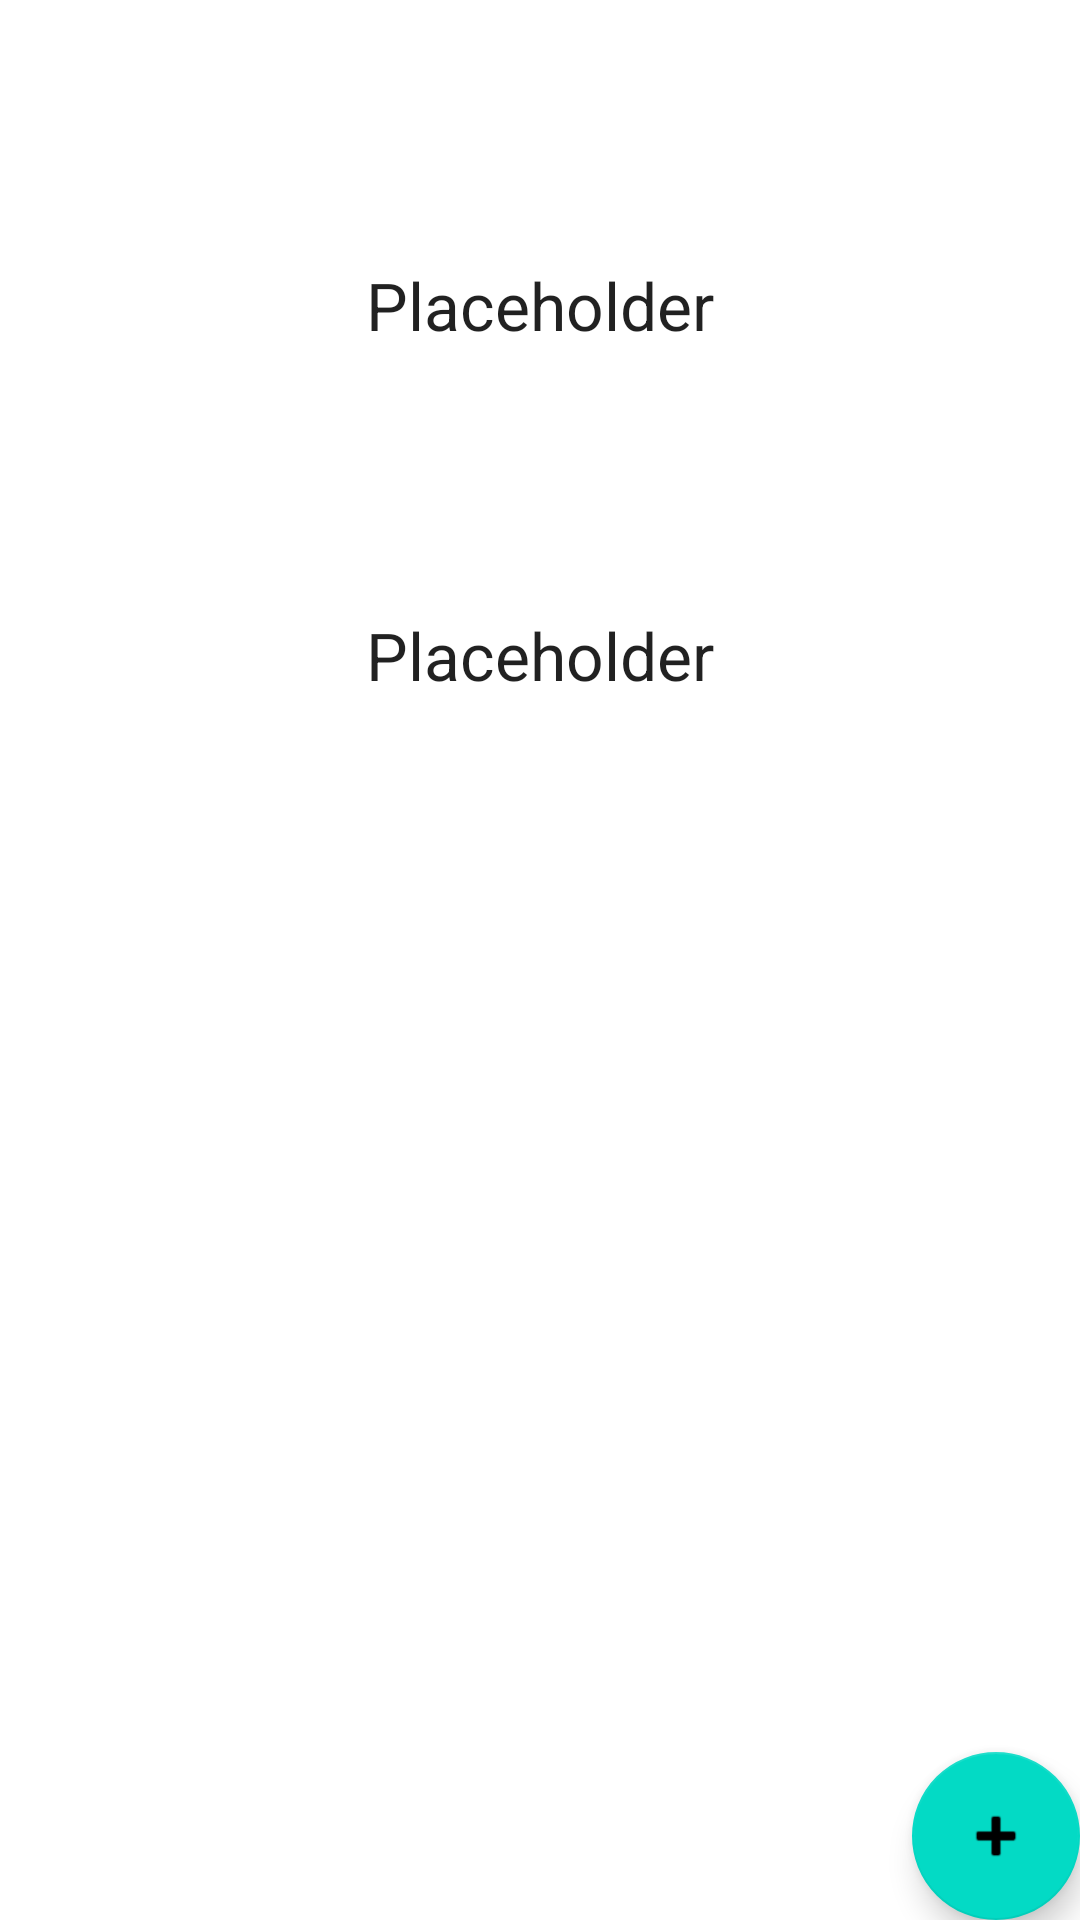

This screen was rendered from an Android layout file. Write that file and the resources it references.
<!-- AndroidManifest.xml: application theme Theme.TicTacToe -->
<!-- res/layout/fragment_dashboard.xml -->
<?xml version="1.0" encoding="utf-8"?>
<androidx.constraintlayout.widget.ConstraintLayout xmlns:android="http://schemas.android.com/apk/res/android"
    xmlns:app="http://schemas.android.com/apk/res-auto"
    xmlns:tools="http://schemas.android.com/tools"
    android:name="androidsamples.java.tictactoe.DashboardFragment"
    android:layout_width="match_parent"
    android:layout_height="match_parent"
    tools:context=".DashboardFragment">

  <TextView
      android:id="@+id/txt_username"
      android:layout_width="wrap_content"
      android:layout_height="wrap_content"
      android:text="@string/placeholder"
      android:textAppearance="@style/TextAppearance.AppCompat.Large"
      app:layout_constraintBottom_toTopOf="@+id/txt_score"
      app:layout_constraintEnd_toEndOf="parent"
      app:layout_constraintStart_toStartOf="parent"
      app:layout_constraintTop_toTopOf="parent" />

  <TextView
      android:id="@+id/txt_score"
      android:layout_width="wrap_content"
      android:layout_height="wrap_content"
      android:text="@string/placeholder"
      android:textAppearance="@style/TextAppearance.AppCompat.Large"
      app:layout_constraintBottom_toTopOf="@+id/list"
      app:layout_constraintEnd_toEndOf="parent"
      app:layout_constraintStart_toStartOf="parent"
      app:layout_constraintTop_toTopOf="parent"
      app:layout_constraintVertical_bias="0.628" />

  <androidx.recyclerview.widget.RecyclerView
      android:id="@+id/list"
      android:layout_width="match_parent"
      android:layout_height="wrap_content"
      app:layoutManager="LinearLayoutManager"
      app:layout_constraintBottom_toBottomOf="parent"
      app:layout_constraintTop_toBottomOf="@id/txt_score"
      tools:layout_editor_absoluteX="16dp"
      app:layout_constrainedHeight="true"
      app:layout_constraintVertical_chainStyle="packed"
      tools:listitem="@layout/fragment_item" />


  <com.google.android.material.floatingactionbutton.FloatingActionButton
      android:id="@+id/fab_new_game"
      android:layout_width="wrap_content"
      android:layout_height="wrap_content"
      android:layout_margin="@dimen/text_margin"
      android:contentDescription="@string/new_game"
      app:layout_constraintBottom_toBottomOf="parent"
      app:layout_constraintEnd_toEndOf="parent"
      app:srcCompat="@android:drawable/ic_input_add" />
</androidx.constraintlayout.widget.ConstraintLayout>
<!-- res/layout/fragment_item.xml (included above) -->
<?xml version="1.0" encoding="utf-8"?>
<LinearLayout xmlns:android="http://schemas.android.com/apk/res/android"
    android:layout_width="match_parent"
    android:layout_height="wrap_content"
    android:layout_margin="8dp"
    android:exported="true"
    android:padding="4dp"
    android:background="@color/design_default_color_secondary"
    android:orientation="vertical">

  <TextView
      android:id="@+id/txt_playerName"
      android:layout_width="match_parent"
      android:layout_height="match_parent"
      android:padding="2dp"
      android:text="@string/placeholder"
      android:gravity="center_horizontal"
      android:textColor="@color/black"
      android:textAppearance="@style/TextAppearance.AppCompat.Large" />

  <TextView
      android:id="@+id/txt_gameID"
      android:layout_width="match_parent"
      android:layout_height="0dp"
      android:layout_weight="0.6"
      android:gravity="center_horizontal"
      android:padding="2dp"
      android:text="@string/placeholder"
      android:textColor="@color/black"
      android:textAllCaps="true"
      android:textStyle="italic" />
</LinearLayout>
<!-- resources referenced by this layout -->
<resources>
  <string name="new_game">New Game</string>
  <string name="placeholder">Placeholder</string>
  <style name="Theme.TicTacToe" parent="Theme.MaterialComponents.DayNight.DarkActionBar">
      
      <item name="colorPrimary">@color/purple_500</item>
      <item name="colorPrimaryVariant">@color/purple_700</item>
      <item name="colorOnPrimary">@color/white</item>
      
      <item name="colorSecondary">@color/teal_200</item>
      <item name="colorSecondaryVariant">@color/teal_700</item>
      <item name="colorOnSecondary">@color/black</item>
      <item name="colorOnBackground">@color/black</item>
      
      <item name="android:statusBarColor" tools:targetApi="l">?attr/colorPrimaryVariant</item>
      
    </style>
  <!-- not gathered from this repository: default colours our renderer supplied (Android Studio template values) -->
  <color name="purple_500">#FF6200EE</color>
  <color name="purple_700">#FF3700B3</color>
  <color name="teal_200">#FF03DAC5</color>
  <color name="teal_700">#FF018786</color>
  <color name="black">#FF000000</color>
  <color name="white">#FFFFFFFF</color>
</resources>
